The GitHub repository ganondorofu/AQ-STEM contains a labelled image folder "AQ-STEM" with 15 categories: stop, do not entry, 03 max 20, 04 max 30, 05 max 40, 06 max 50, do not park, do not park or stop, pedestrian, bicycle and pedestrian only, pedestrian only, one way, 13 go onlyin direction of arrow, school road, end. Examples follow, each with its label.

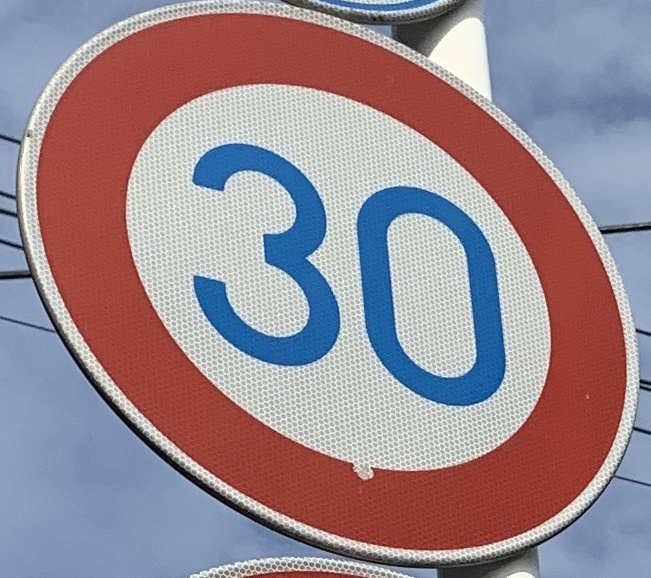
Label: 04 max 30

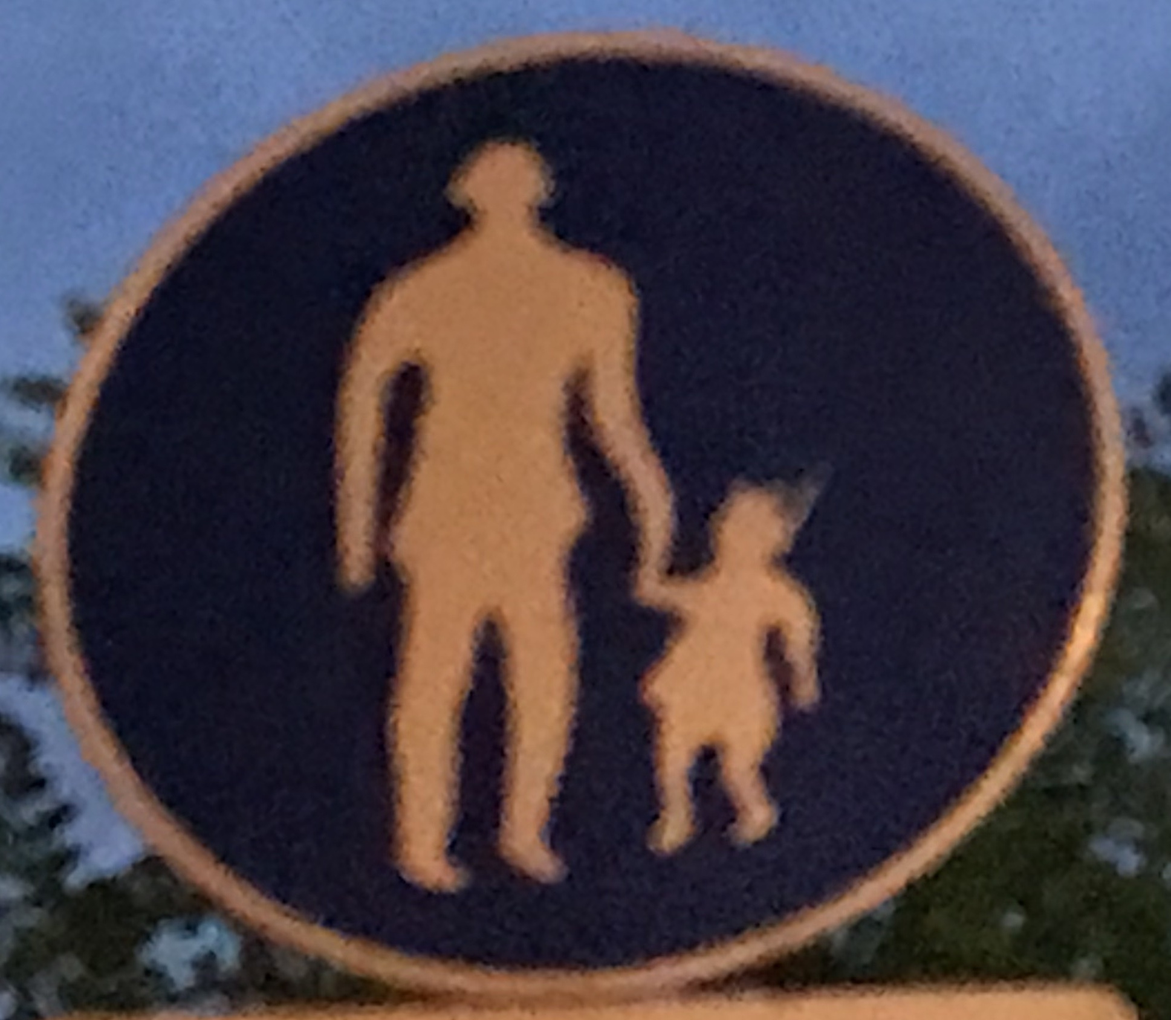
Label: pedestrian only

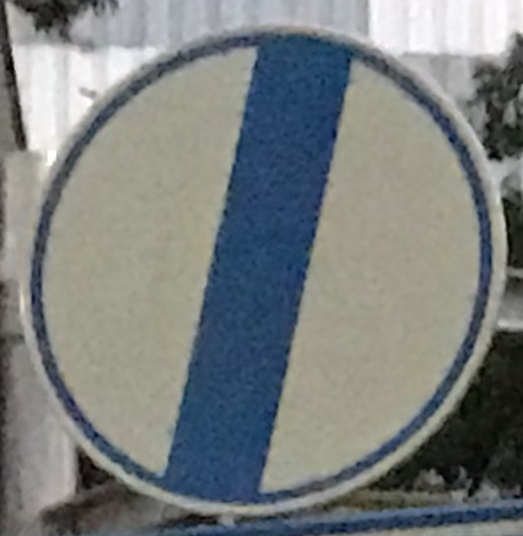
Label: end

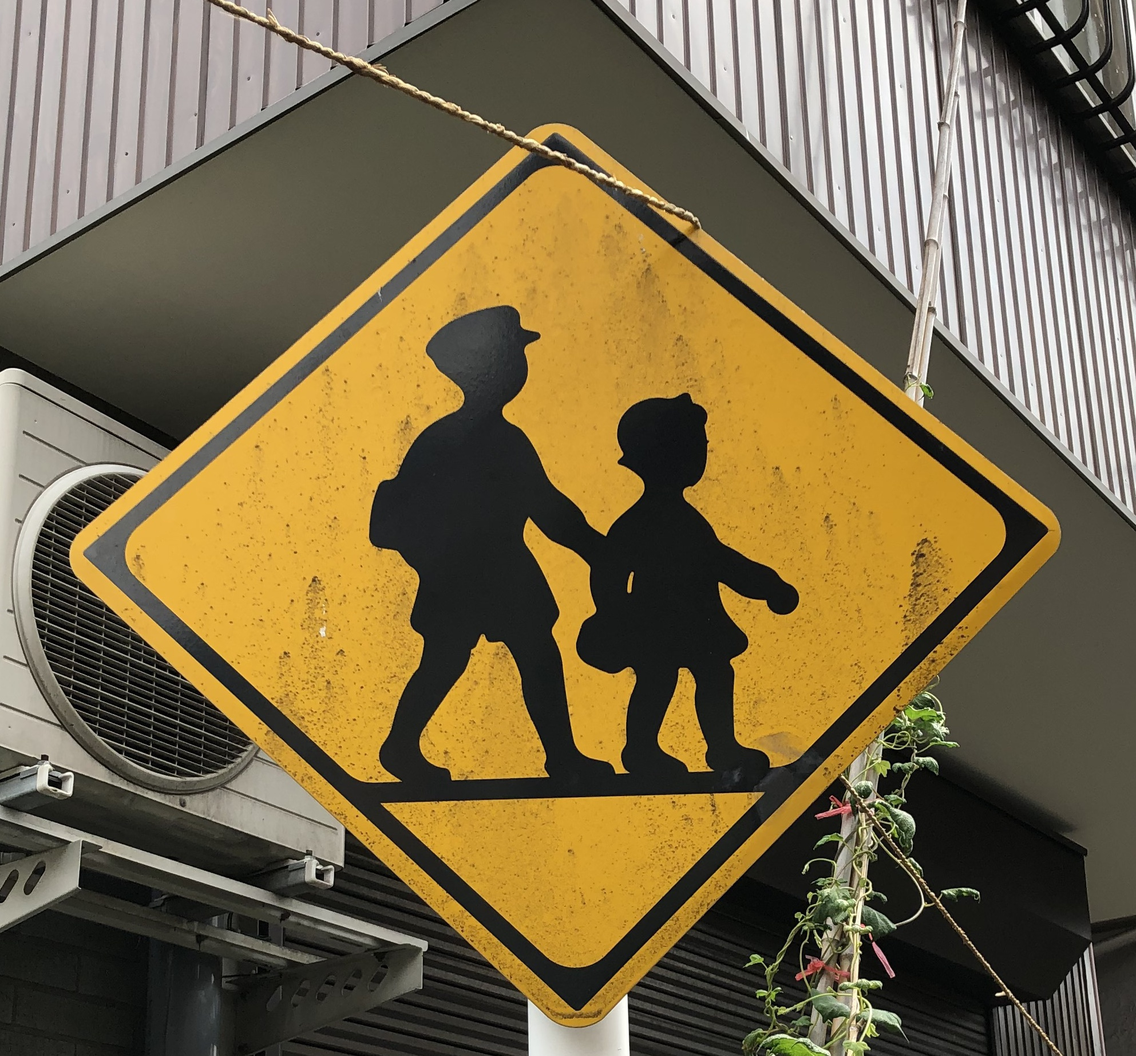
Label: school road

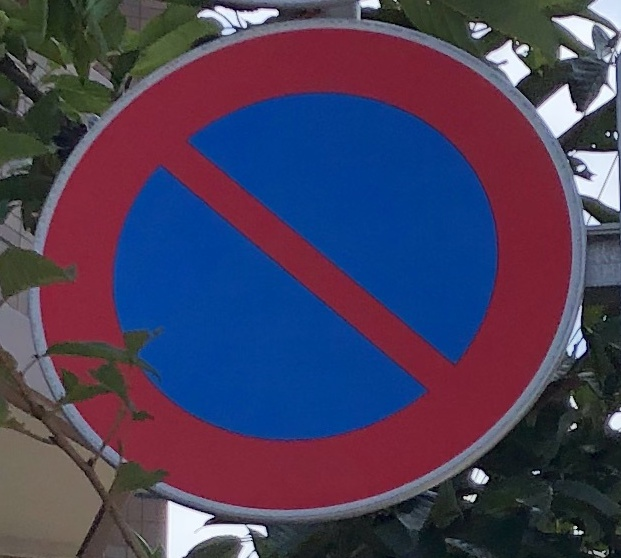
Label: do not park

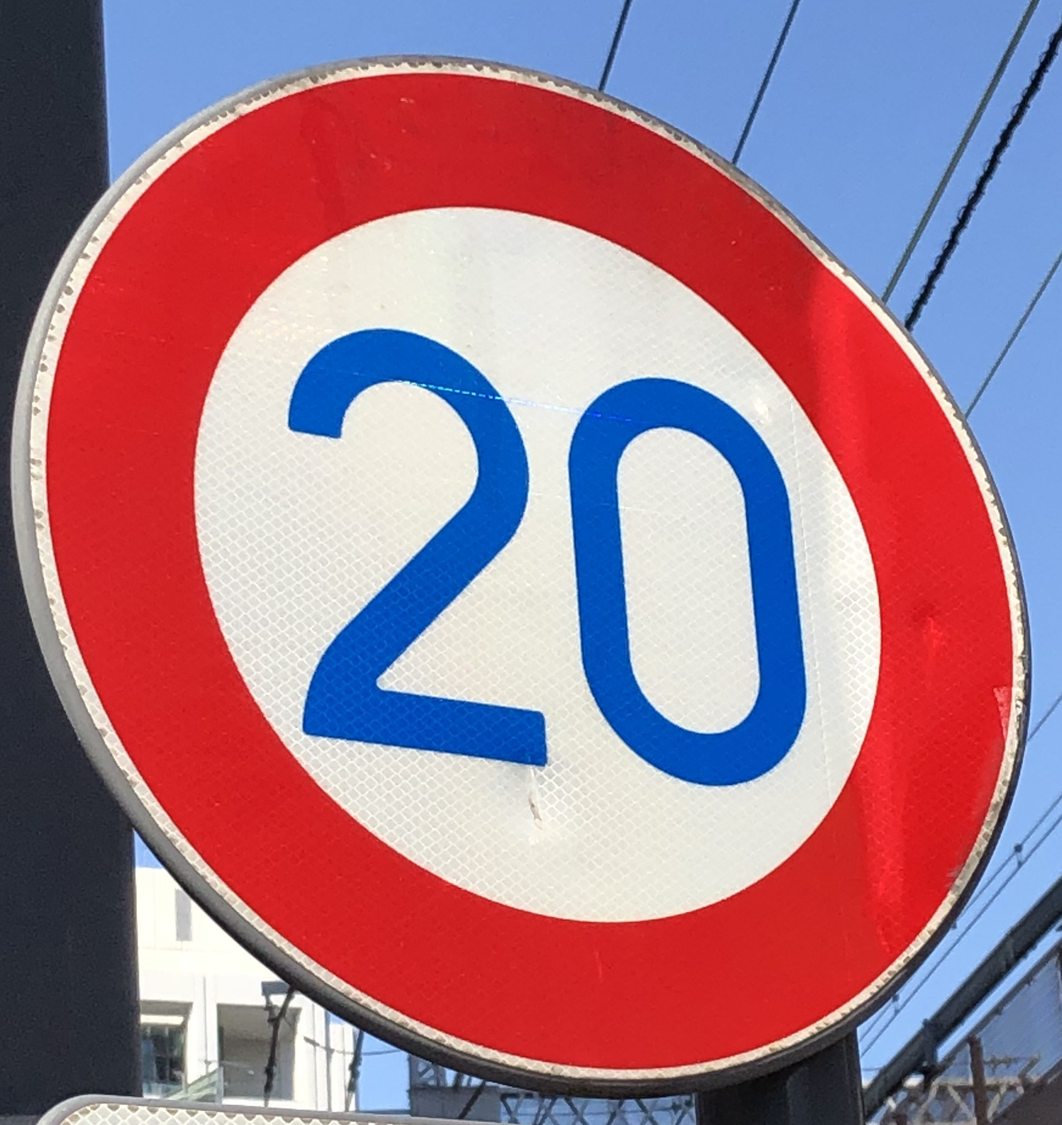
Label: 03 max 20
